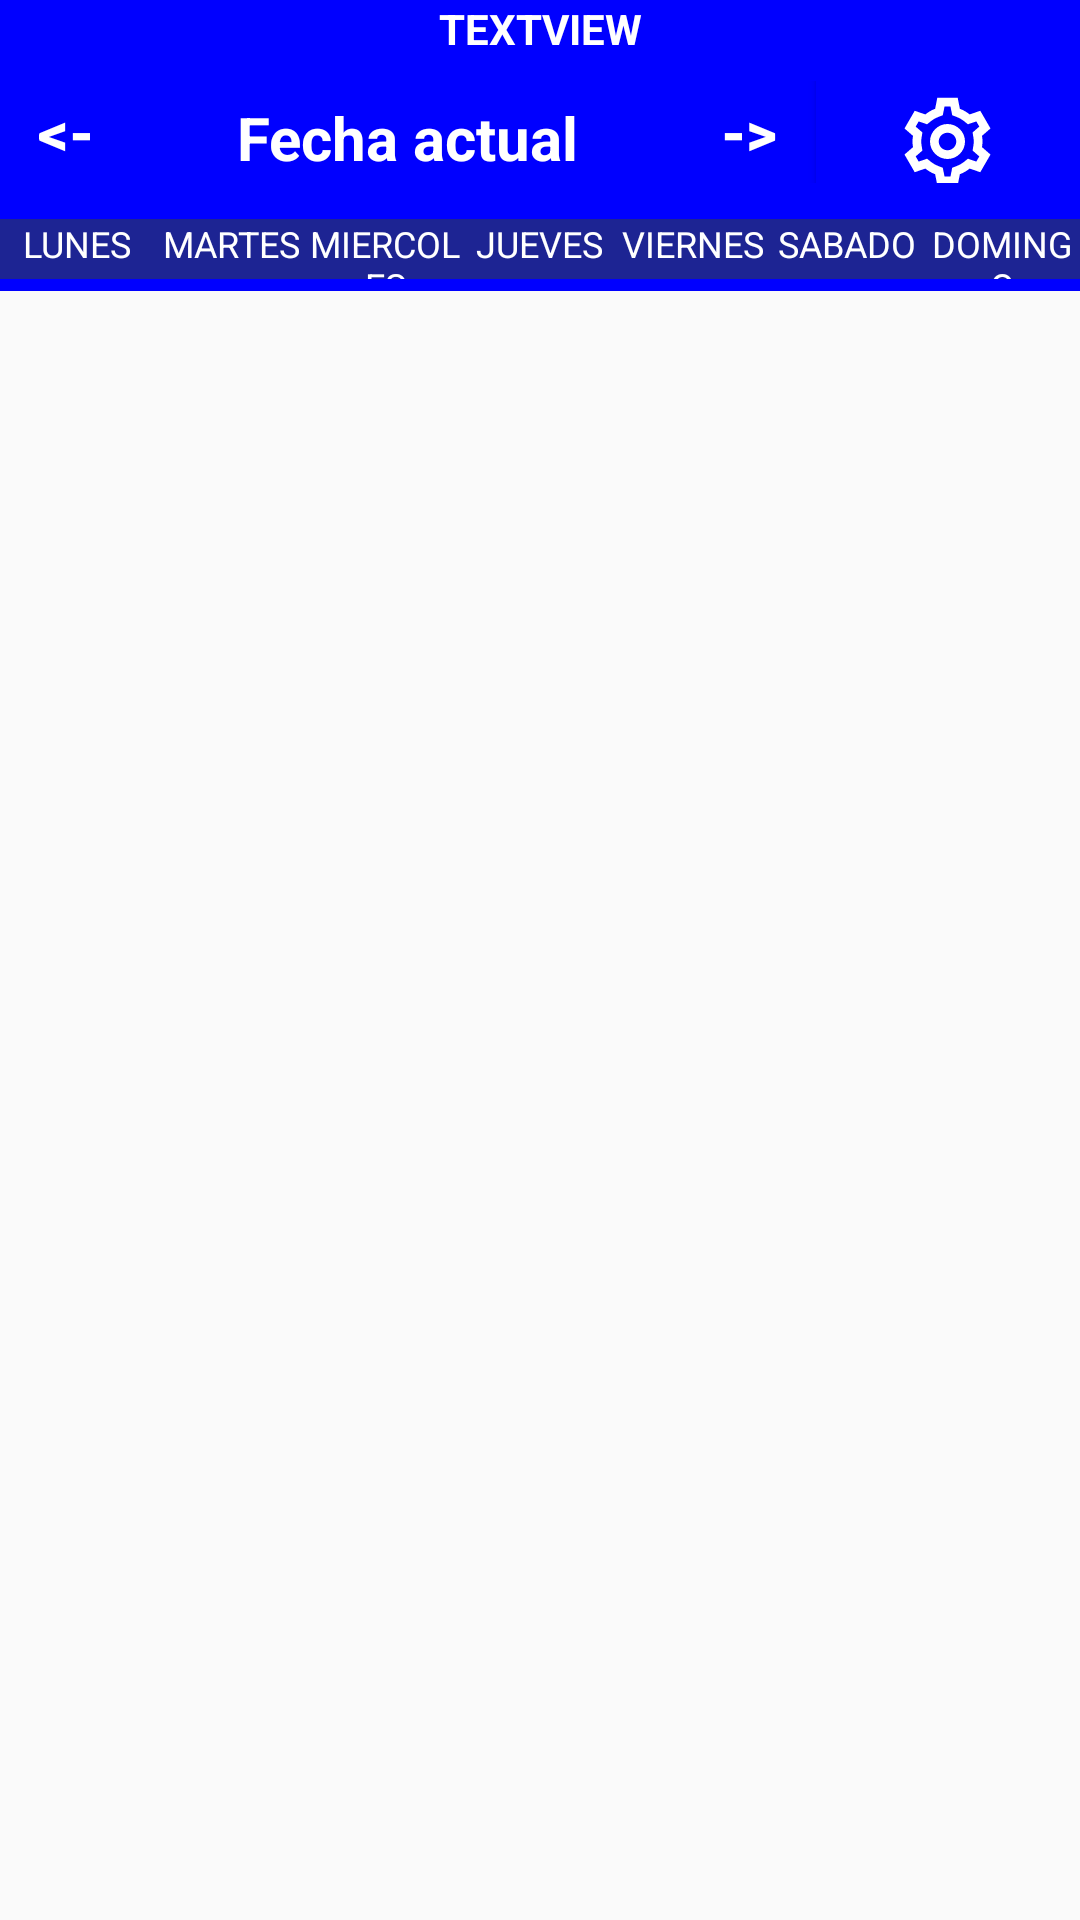

This screen was rendered from an Android layout file. Write that file and the resources it references.
<!-- AndroidManifest.xml: application theme Theme.TFG -->
<!-- res/layout/calendar_layout.xml -->
<?xml version="1.0" encoding="utf-8"?>
<LinearLayout xmlns:android="http://schemas.android.com/apk/res/android"
    xmlns:app="http://schemas.android.com/apk/res-auto"
    xmlns:tools="http://schemas.android.com/tools"
    android:layout_width="match_parent"
    android:layout_height="match_parent"
    android:id="@+id/activity_custom_calendar"
    android:orientation="vertical"
    >

    <TextView
        android:id="@+id/NombreCalView"
        android:layout_width="match_parent"
        android:layout_height="wrap_content"
        android:layout_gravity="center"
        android:gravity="center"
        android:text="TextView"
        android:background="@color/blue"
        android:textAllCaps="true"
        android:textColor="@color/white"
        android:textStyle="bold" />

    <LinearLayout
        android:layout_width="match_parent"
        android:layout_height="50dp"
        android:background="@color/blue"
        android:orientation="horizontal"
        android:paddingTop="8dp"
        android:paddingBottom="8dp">

        <Button
            android:id="@+id/previousBtn"
            android:layout_width="0dp"
            android:layout_height="wrap_content"
            android:layout_weight="1"
            android:background="@null"
            android:text="@string/back"
            android:textColor="@color/white"
            android:textSize="20sp"
            android:textStyle="bold" />

        <TextView
            android:id="@+id/current_Date"
            android:layout_width="50dp"
            android:layout_height="wrap_content"
            android:layout_marginTop="2dp"
            android:layout_weight="3"
            android:gravity="center"
            android:text="@string/fecha_actual"
            android:textColor="@color/white"
            android:textSize="20sp"
            android:textStyle="bold" />

        <Button
            android:id="@+id/nextBtn"
            android:layout_width="0dp"
            android:layout_height="wrap_content"
            android:layout_weight="1"
            android:background="@null"
            android:text="@string/forward"
            android:textColor="@color/white"
            android:textSize="20sp"
            android:textStyle="bold" />

        <Button
            android:id="@+id/buttonsettings"
            android:layout_width="wrap_content"
            android:layout_height="41dp"
            android:layout_gravity="center"
            android:background="@color/blue"
            android:drawableBottom="@drawable/ic_configuracion_2"
            android:gravity="center"
             />

    </LinearLayout>

    <LinearLayout
        android:layout_width="match_parent"
        android:layout_height="wrap_content"
        android:orientation="horizontal"
        android:paddingTop="4dp"
        android:paddingBottom="4dp"
        android:background="@color/blue"
        >
        <TextView
            android:layout_width="0dp"
            android:layout_height="20dp"
            android:layout_weight="1"
            android:text="LUNES"
            android:id="@+id/lunes"
            android:background="@color/darkblue"
            android:textColor="@color/white"
            android:textAlignment="center"
            android:textSize="12sp"/>

        <TextView
            android:layout_width="0dp"
            android:layout_height="20dp"
            android:layout_weight="1"
            android:text="MARTES"
            android:id="@+id/martes"
            android:background="@color/darkblue"
            android:textColor="@color/white"
            android:textAlignment="center"
            android:textSize="12sp"/>

        <TextView
            android:layout_width="0dp"
            android:layout_height="20dp"
            android:layout_weight="1"
            android:text="MIERCOLES"
            android:id="@+id/miercoles"
            android:background="@color/darkblue"
            android:textColor="@color/white"
            android:textAlignment="center"
            android:textSize="12sp"/>

        <TextView
            android:layout_width="0dp"
            android:layout_height="20dp"
            android:layout_weight="1"
            android:text="JUEVES"
            android:id="@+id/jueves"
            android:background="@color/darkblue"
            android:textColor="@color/white"
            android:textAlignment="center"
            android:textSize="12sp"/>

        <TextView
            android:layout_width="0dp"
            android:layout_height="20dp"
            android:layout_weight="1"
            android:text="VIERNES"
            android:id="@+id/viernes"
            android:background="@color/darkblue"
            android:textColor="@color/white"
            android:textAlignment="center"
            android:textSize="12sp"/>

        <TextView
            android:layout_width="0dp"
            android:layout_height="20dp"
            android:layout_weight="1"
            android:text="SABADO"
            android:id="@+id/sabado"
            android:background="@color/darkblue"
            android:textColor="@color/white"
            android:textAlignment="center"
            android:textSize="12sp"/>

        <TextView
            android:layout_width="0dp"
            android:layout_height="20dp"
            android:layout_weight="1"
            android:text="DOMINGO"
            android:id="@+id/domingo"
            android:background="@color/darkblue"
            android:textColor="@color/white"
            android:textAlignment="center"
            android:textSize="12sp"/>
    </LinearLayout>

    <GridView
        android:id="@+id/gridView"
        android:layout_width="wrap_content"
        android:layout_marginLeft="1dp"
        android:layout_height="wrap_content"
        android:numColumns="7"
        tools:listitem="@layout/single_cell_layout" />


</LinearLayout>
<!-- res/layout/single_cell_layout.xml (included above) -->
<?xml version="1.0" encoding="utf-8"?>
<LinearLayout xmlns:android="http://schemas.android.com/apk/res/android"
    xmlns:app="http://schemas.android.com/apk/res-auto"
    xmlns:tools="http://schemas.android.com/tools"
    android:orientation="vertical"
    android:layout_width="match_parent"
    android:layout_height="170dp"
    android:background="@drawable/cell_border">

    <TextView
        android:id="@+id/calendar_day"
        android:layout_width="match_parent"
        android:layout_height="wrap_content"
        android:gravity="center"
        android:textStyle="bold"
        android:textSize="14dp" />

    <TextView
        android:id="@+id/events_id"
        android:layout_width="match_parent"
        android:layout_height="wrap_content"
        android:layout_marginStart="1dp"
        android:textSize="9dp" />

    <ImageView
        android:id="@+id/imagenEvento1"
        android:layout_width="match_parent"
        android:layout_height="50dp"
        android:layout_gravity="center"
        tools:srcCompat="@tools:sample/avatars" />

    

    <TextView
        android:id="@+id/textView13"
        android:layout_width="match_parent"
        android:layout_height="wrap_content"
        android:layout_marginStart="2dp"
        android:text=""
        android:textSize="6dp"/>

    <TextView
        android:id="@+id/evento2"
        android:layout_marginStart="1dp"
        android:layout_width="match_parent"
        android:layout_height="wrap_content"
        android:textSize="9dp" />

    <ImageView
        android:id="@+id/imagenEvento2"
        android:layout_width="match_parent"
        android:layout_gravity="center"
        android:layout_height="50dp"
        tools:srcCompat="@tools:sample/avatars" />

    <TextView
        android:id="@+id/textView14"
        android:layout_width="match_parent"
        android:layout_height="wrap_content"
        android:textSize="6dp"
        android:layout_marginStart="2dp"
        android:text="" />

    


</LinearLayout>
<!-- resources referenced by this layout -->
<resources>
  <color name="blue">#0000FF</color>
  <color name="darkblue">#1D2493</color>
  <color name="white">#FFFFFFFF</color>
  <!-- drawable cell_border (drawable) -->
  <?xml version="1.0" encoding="utf-8"?>
  <shape xmlns:android="http://schemas.android.com/apk/res/android"
      android:shape="rectangle">
      <stroke
          android:color="@color/black"
          android:width="10dp" />
  </shape>
  <!-- drawable ic_configuracion_2: vector/xml drawable (drawable, 2087 chars, omitted) -->
  <string name="back" translatable="false">&lt;-</string>
  <string name="fecha_actual">Fecha actual</string>
  <string name="forward" translatable="false">-&gt;</string>
  <style name="Theme.TFG" parent="Theme.AppCompat.Light.NoActionBar">
      </style>
  <color name="black">#FF000000</color>
</resources>
